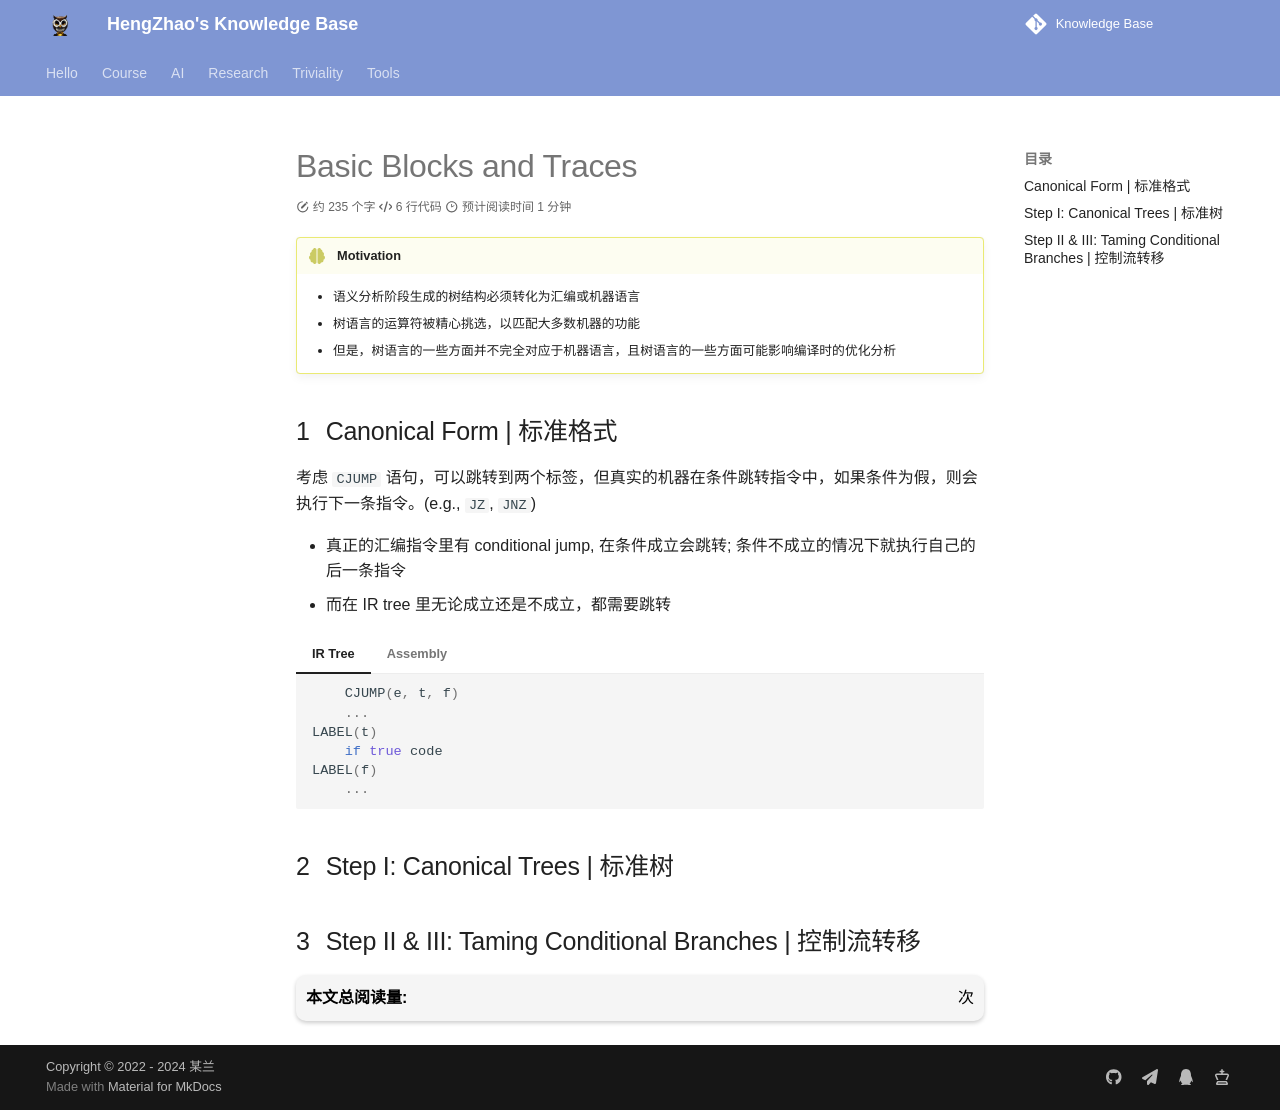

repository: EnlZhao/Notebook · page: Course/cp/basicBlock/index.html · generator: mkdocs

# Basic Blocks and Traces

!!! think "Motivation"
    - 语义分析阶段生成的树结构必须转化为汇编或机器语言
    - 树语言的运算符被精心挑选，以匹配大多数机器的功能
    - 但是，树语言的一些方面并不完全对应于机器语言，且树语言的一些方面可能影响编译时的优化分析

## Canonical Form | 标准格式

考虑 `CJUMP` 语句，可以跳转到两个标签，但真实的机器在条件跳转指令中，如果条件为假，则会执行下一条指令。(e.g., `JZ`, `JNZ`)

- 真正的汇编指令里有 conditional jump, 在条件成立会跳转; 条件不成立的情况下就执行自己的后一条指令
- 而在 IR tree 里无论成立还是不成立，都需要跳转

=== "IR Tree"    
    ```c
        CJUMP(e, t, f)
        ...
    LABEL(t)
        if true code
    LABEL(f)
        ...
    ```
=== "Assembly"
    ```asm
        evalute e
        JZ f
        if true code
    f:



## Step I: Canonical Trees | 标准树


## Step II & III: Taming Conditional Branches | 控制流转移
